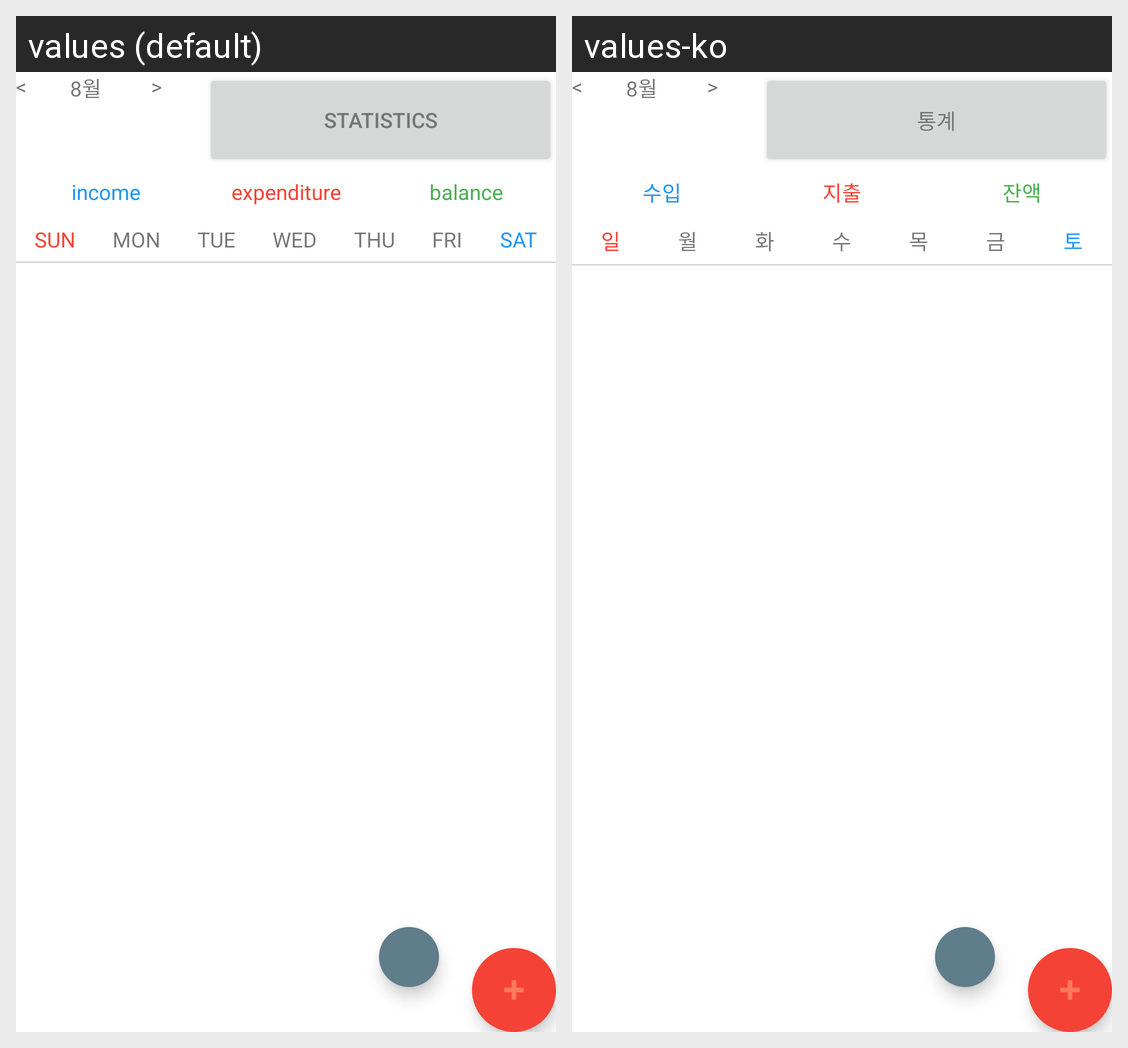

The same Android screen rendered under two of its app's locales, left to right. List the strings drawn on it with the default value and each locale's translation.
Android screen res/layout/activity_main.xml rendered under 2 locales, left to right: values (default), values-ko. Device: Nexus 5 (rendered at 1080×1920; each locale shown at half size, 540×960, under a caption strip naming it); theme Theme.AccountBook.
Strings drawn on this screen, with the default value and each locale's value (text and hints the layout hard-codes, and strings that could not be matched under every locale, appear in the picture but are not listed):

statistics
  values: Statistics
  values-ko: 통계

income
  values: income
  values-ko: 수입

expenditure
  values: expenditure
  values-ko: 지출

balance
  values: balance
  values-ko: 잔액

sun
  values: SUN
  values-ko: 일

mon
  values: MON
  values-ko: 월

tue
  values: TUE
  values-ko: 화

wed
  values: WED
  values-ko: 수

thu
  values: THU
  values-ko: 목

fri
  values: FRI
  values-ko: 금

sat
  values: SAT
  values-ko: 토
